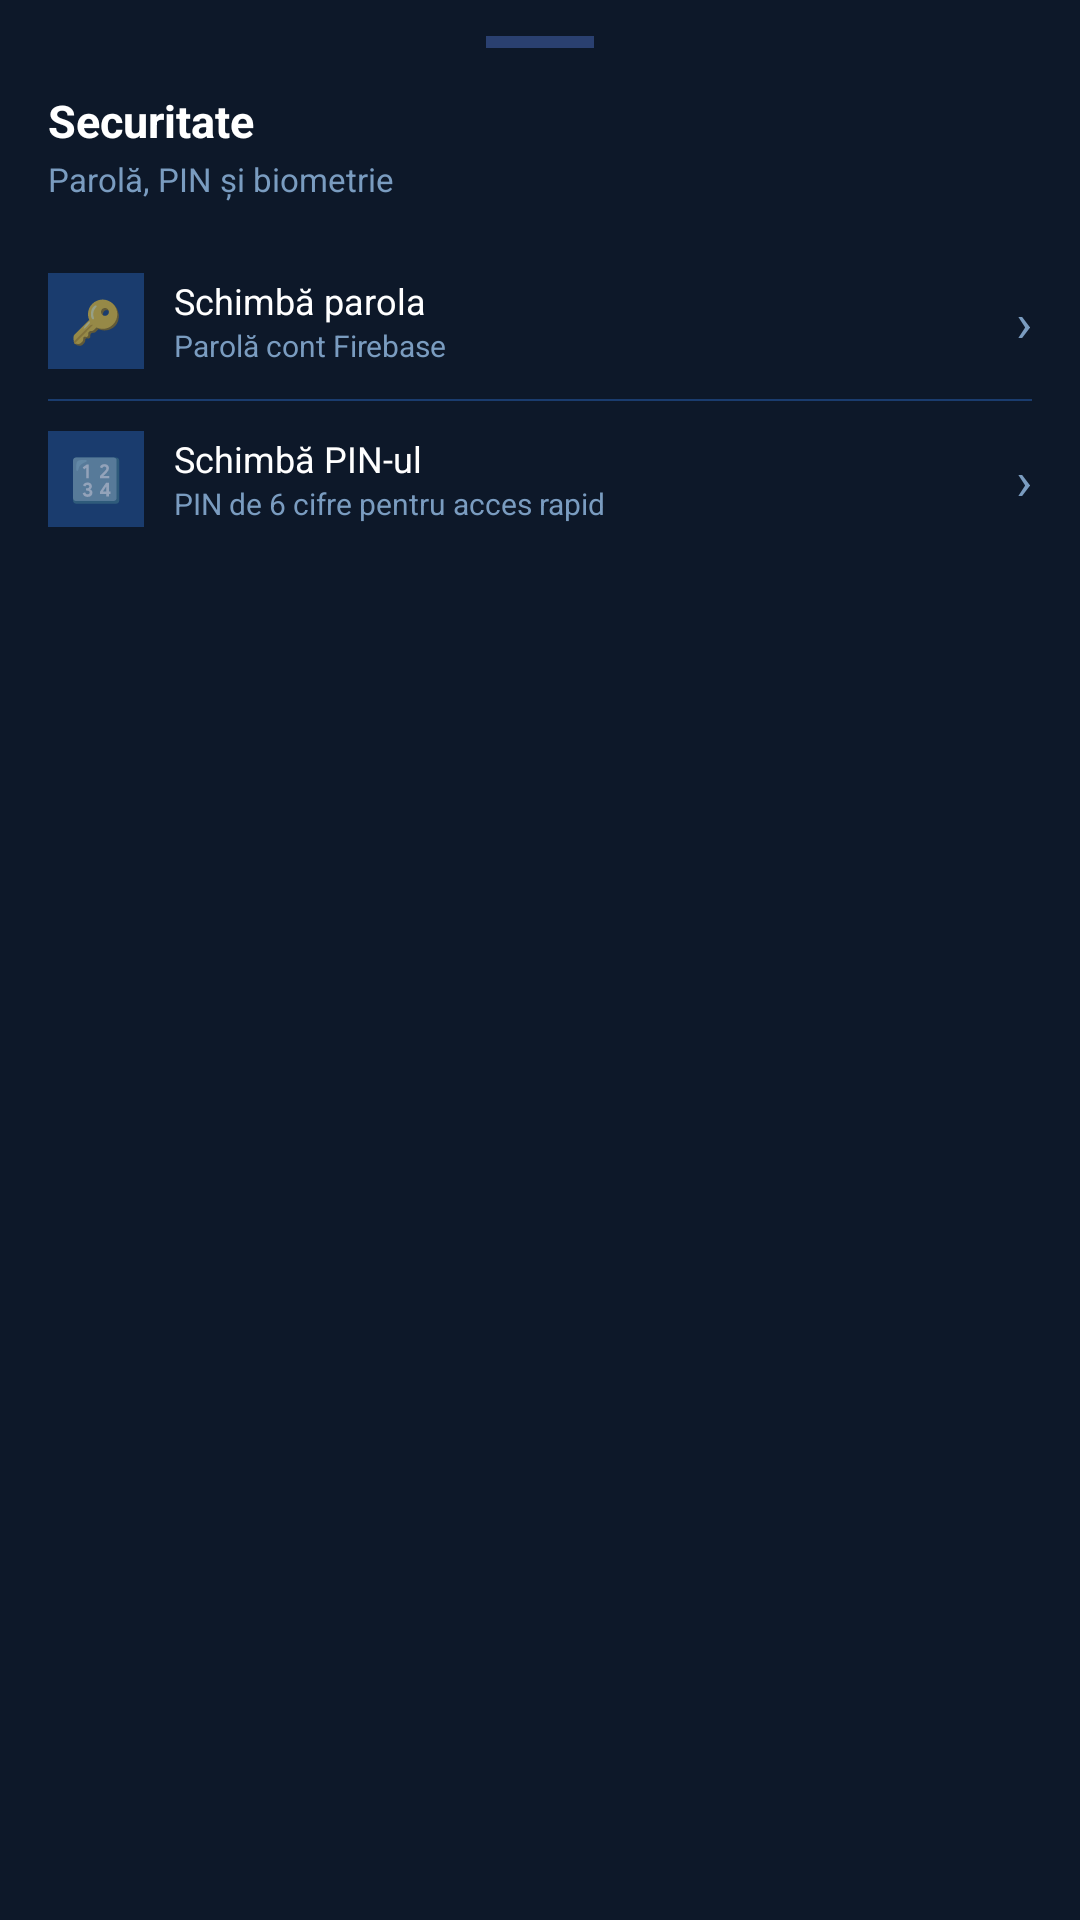

Produce the Android XML layout that renders to this screen, including the resource entries it uses.
<!-- AndroidManifest.xml: application theme Theme.LicentaMultibankingApp -->
<!-- res/layout/bottom_sheet_securitate.xml -->
<?xml version="1.0" encoding="utf-8"?>
<LinearLayout xmlns:android="http://schemas.android.com/apk/res/android"
    android:layout_width="match_parent"
    android:layout_height="wrap_content"
    android:orientation="vertical"
    android:background="#0D1829"
    android:paddingStart="16dp"
    android:paddingEnd="16dp"
    android:paddingTop="12dp"
    android:paddingBottom="24dp">

    <View
        android:layout_width="36dp"
        android:layout_height="4dp"
        android:background="#2A4070"
        android:layout_gravity="center_horizontal"
        android:layout_marginBottom="14dp"/>

    <TextView
        android:layout_width="wrap_content"
        android:layout_height="wrap_content"
        android:text="Securitate"
        android:textColor="#FFFFFF"
        android:textSize="15sp"
        android:textStyle="bold"
        android:layout_marginBottom="2dp"/>

    <TextView
        android:layout_width="wrap_content"
        android:layout_height="wrap_content"
        android:text="Parolă, PIN și biometrie"
        android:textColor="#7A9CC0"
        android:textSize="11sp"
        android:layout_marginBottom="14dp"/>

    
    <LinearLayout
        android:id="@+id/btnSchimbaParola"
        android:layout_width="match_parent"
        android:layout_height="wrap_content"
        android:orientation="horizontal"
        android:gravity="center_vertical"
        android:paddingTop="10dp"
        android:paddingBottom="10dp">
        <TextView android:layout_width="32dp" android:layout_height="32dp" android:gravity="center" android:text="🔑" android:textSize="14sp" android:background="#1A3C6E" android:layout_marginEnd="10dp"/>
        <LinearLayout android:layout_width="0dp" android:layout_height="wrap_content" android:layout_weight="1" android:orientation="vertical">
            <TextView android:layout_width="wrap_content" android:layout_height="wrap_content" android:text="Schimbă parola" android:textColor="#FFFFFF" android:textSize="12sp"/>
            <TextView android:layout_width="wrap_content" android:layout_height="wrap_content" android:text="Parolă cont Firebase" android:textColor="#7A9CC0" android:textSize="10sp"/>
        </LinearLayout>
        <TextView android:layout_width="wrap_content" android:layout_height="wrap_content" android:text="›" android:textColor="#7A9CC0" android:textSize="18sp"/>
    </LinearLayout>

    <View android:layout_width="match_parent" android:layout_height="0.5dp" android:background="#1A3C6E"/>

    
    <LinearLayout
        android:id="@+id/btnSchimbaPin"
        android:layout_width="match_parent"
        android:layout_height="wrap_content"
        android:orientation="horizontal"
        android:gravity="center_vertical"
        android:paddingTop="10dp"
        android:paddingBottom="10dp">
        <TextView android:layout_width="32dp" android:layout_height="32dp" android:gravity="center" android:text="🔢" android:textSize="14sp" android:background="#1A3C6E" android:layout_marginEnd="10dp"/>
        <LinearLayout android:layout_width="0dp" android:layout_height="wrap_content" android:layout_weight="1" android:orientation="vertical">
            <TextView android:layout_width="wrap_content" android:layout_height="wrap_content" android:text="Schimbă PIN-ul" android:textColor="#FFFFFF" android:textSize="12sp"/>
            <TextView android:layout_width="wrap_content" android:layout_height="wrap_content" android:text="PIN de 6 cifre pentru acces rapid" android:textColor="#7A9CC0" android:textSize="10sp"/>
        </LinearLayout>
        <TextView android:layout_width="wrap_content" android:layout_height="wrap_content" android:text="›" android:textColor="#7A9CC0" android:textSize="18sp"/>
    </LinearLayout>

</LinearLayout>
<!-- resources referenced by this layout -->
<resources>
  <style name="Theme.LicentaMultibankingApp" parent="Base.Theme.LicentaMultibankingApp" />
  <style name="Base.Theme.LicentaMultibankingApp" parent="Theme.MaterialComponents.DayNight.NoActionBar">
          <item name="android:textColorHint">#1A3C6E</item>
          
          
      </style>
</resources>
